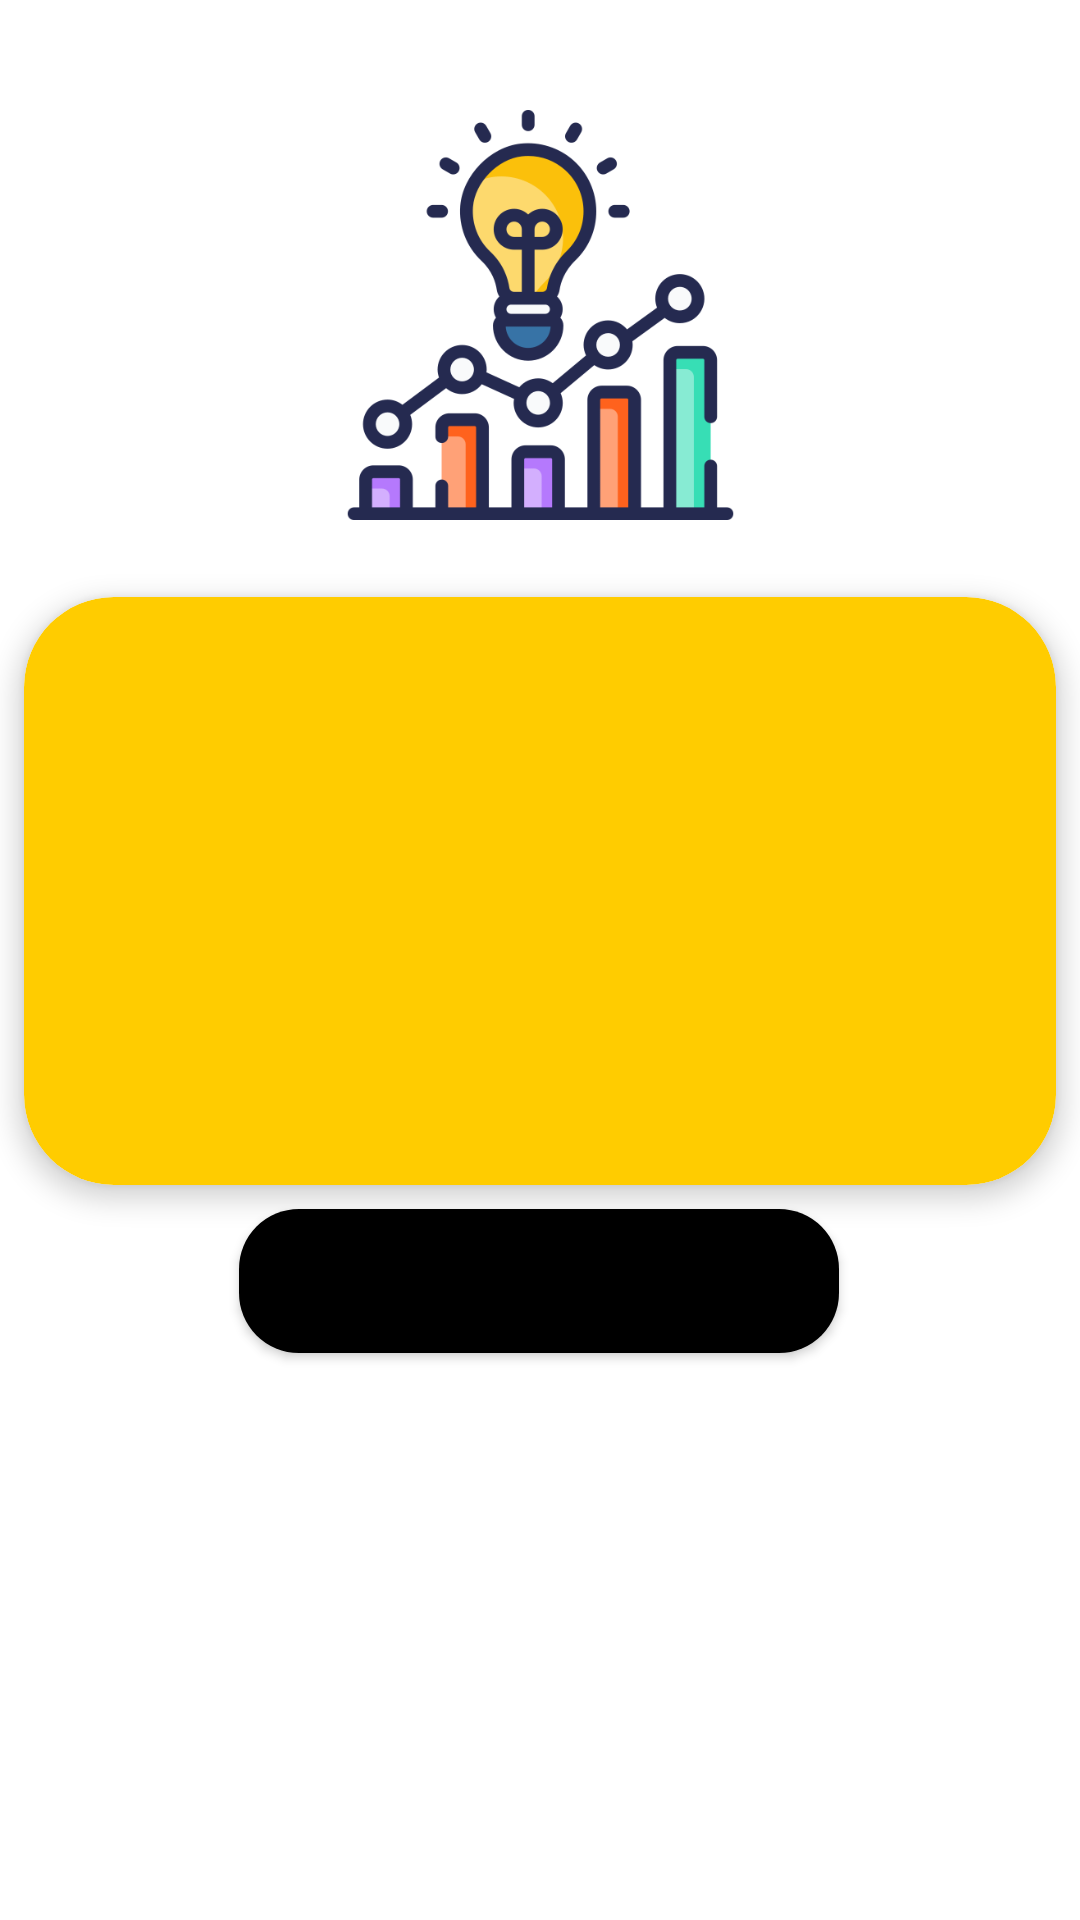

Reconstruct the res/layout file that produces this screen, plus the resources it refers to.
<!-- AndroidManifest.xml: application theme Theme.Application -->
<!-- res/layout/fragment_notifications.xml -->
<?xml version="1.0" encoding="utf-8"?>
<androidx.constraintlayout.widget.ConstraintLayout xmlns:android="http://schemas.android.com/apk/res/android"
    xmlns:app="http://schemas.android.com/apk/res-auto"
    xmlns:tools="http://schemas.android.com/tools"
    android:layout_width="match_parent"
    android:layout_height="match_parent"
    tools:context=".ui.notifications.NotificationsFragment">

    <TextView
        android:id="@+id/text_notifications"
        android:layout_width="match_parent"
        android:layout_height="wrap_content"
        android:layout_marginStart="8dp"
        android:layout_marginEnd="8dp"
        android:textAlignment="center"
        android:textColor="@color/black"
        android:textSize="20sp"
        android:textStyle="bold"
        app:layout_constraintEnd_toEndOf="parent"
        app:layout_constraintHorizontal_bias="1.0"
        app:layout_constraintStart_toStartOf="parent"
        app:layout_constraintTop_toTopOf="parent" />


    <ImageView
        android:id="@+id/statistic_image"
        android:layout_width="151dp"
        android:layout_height="140dp"
        android:layout_marginTop="8dp"
        android:contentDescription="Statistic image"
        android:src="@drawable/statictic_image"
        app:layout_constraintEnd_toEndOf="parent"
        app:layout_constraintHorizontal_bias="0.5"
        app:layout_constraintStart_toStartOf="parent"
        app:layout_constraintTop_toBottomOf="@+id/text_notifications" />

    <androidx.cardview.widget.CardView
        android:id="@+id/card_view"
        android:layout_width="match_parent"
        android:layout_height="wrap_content"
        android:layout_marginTop="24dp"
        android:layout_marginStart="8dp"
        android:layout_marginEnd="8dp"
        app:cardCornerRadius="30dp"
        app:cardElevation="5dp"
        app:layout_constraintEnd_toEndOf="parent"
        app:layout_constraintHorizontal_bias="0.5"
        app:layout_constraintStart_toStartOf="parent"
        app:layout_constraintTop_toBottomOf="@+id/statistic_image">

        <androidx.constraintlayout.widget.ConstraintLayout
            android:layout_width="match_parent"
            android:layout_height="match_parent"
            android:background="@drawable/begin_test">

            <TextView
                android:id="@+id/user_name"
                android:layout_width="match_parent"
                android:layout_height="wrap_content"
                android:layout_marginTop="8dp"
                android:paddingLeft="20dp"
                android:textColor="@color/black"
                android:textSize="20sp"
                app:layout_constraintEnd_toEndOf="parent"
                app:layout_constraintHorizontal_bias="0.0"
                app:layout_constraintStart_toStartOf="parent"
                app:layout_constraintTop_toTopOf="parent" />

            <TextView
                android:id="@+id/tests"
                android:layout_width="match_parent"
                android:layout_height="wrap_content"
                android:layout_marginTop="24dp"
                android:paddingLeft="20dp"
                android:textColor="@color/black"
                android:textSize="20sp"
                app:layout_constraintEnd_toEndOf="parent"
                app:layout_constraintHorizontal_bias="0.5"
                app:layout_constraintStart_toStartOf="parent"
                app:layout_constraintTop_toBottomOf="@+id/user_name" />

            <TextView
                android:id="@+id/answers"
                android:layout_width="match_parent"
                android:layout_height="wrap_content"
                android:layout_marginTop="24dp"
                android:paddingLeft="20dp"
                android:textColor="@color/black"
                android:textSize="20sp"
                app:layout_constraintEnd_toEndOf="parent"
                app:layout_constraintHorizontal_bias="0.5"
                app:layout_constraintStart_toStartOf="parent"
                app:layout_constraintTop_toBottomOf="@+id/tests" />

            <TextView
                android:id="@+id/percent"
                android:layout_width="match_parent"
                android:layout_height="wrap_content"
                android:layout_marginTop="24dp"
                android:layout_marginBottom="8dp"
                android:paddingLeft="20dp"
                android:textColor="@color/black"
                android:textSize="20sp"
                app:layout_constraintBottom_toBottomOf="parent"
                app:layout_constraintEnd_toEndOf="parent"
                app:layout_constraintHorizontal_bias="0.5"
                app:layout_constraintStart_toStartOf="parent"
                app:layout_constraintTop_toBottomOf="@+id/answers" />

        </androidx.constraintlayout.widget.ConstraintLayout>

    </androidx.cardview.widget.CardView>


    <Button
        android:id="@+id/logoutBtn"
        android:layout_width="200dp"
        android:layout_height="wrap_content"
        android:layout_marginTop="8dp"
        android:background="@drawable/rounded_button"
        android:text="Выход"
        android:textSize="17sp"
        app:layout_constraintEnd_toEndOf="parent"
        app:layout_constraintHorizontal_bias="0.497"
        app:layout_constraintStart_toStartOf="parent"
        app:layout_constraintTop_toBottomOf="@+id/card_view"
        tools:ignore="HardcodedText" />
</androidx.constraintlayout.widget.ConstraintLayout>
<!-- resources referenced by this layout -->
<resources>
  <color name="black">#FF000000</color>
  <!-- drawable begin_test (drawable) -->
  <?xml version="1.0" encoding="utf-8"?>
  <shape xmlns:android="http://schemas.android.com/apk/res/android">
      <solid android:color="@color/yellow"/>
      <corners android:radius="30dp"/> 
  </shape>
  <!-- drawable rounded_button (drawable) -->
  <?xml version="1.0" encoding="utf-8"?>
  <shape xmlns:android="http://schemas.android.com/apk/res/android">
      <solid android:color="@color/black"/>
      <corners android:radius="20dp"/> 
  </shape>
  <!-- drawable statictic_image: png bitmap (drawable, 35276 bytes) -->
  <style name="Theme.Application" parent="Theme.MaterialComponents.DayNight.DarkActionBar">
          
          <item name="colorPrimary">@color/black</item>
          <item name="colorPrimaryVariant">@color/black</item>
          <item name="colorOnPrimary">@color/white</item>
          
          <item name="colorSecondary">@color/teal_200</item>
          <item name="colorSecondaryVariant">@color/teal_700</item>
          <item name="colorOnSecondary">@color/black</item>
          
          <item name="android:statusBarColor">?attr/colorPrimaryVariant</item>
          
      </style>
  <color name="yellow">#FFCC00</color>
  <color name="white">#FFFFFFFF</color>
  <color name="teal_200">#FF03DAC5</color>
  <color name="teal_700">#FF018786</color>
</resources>
